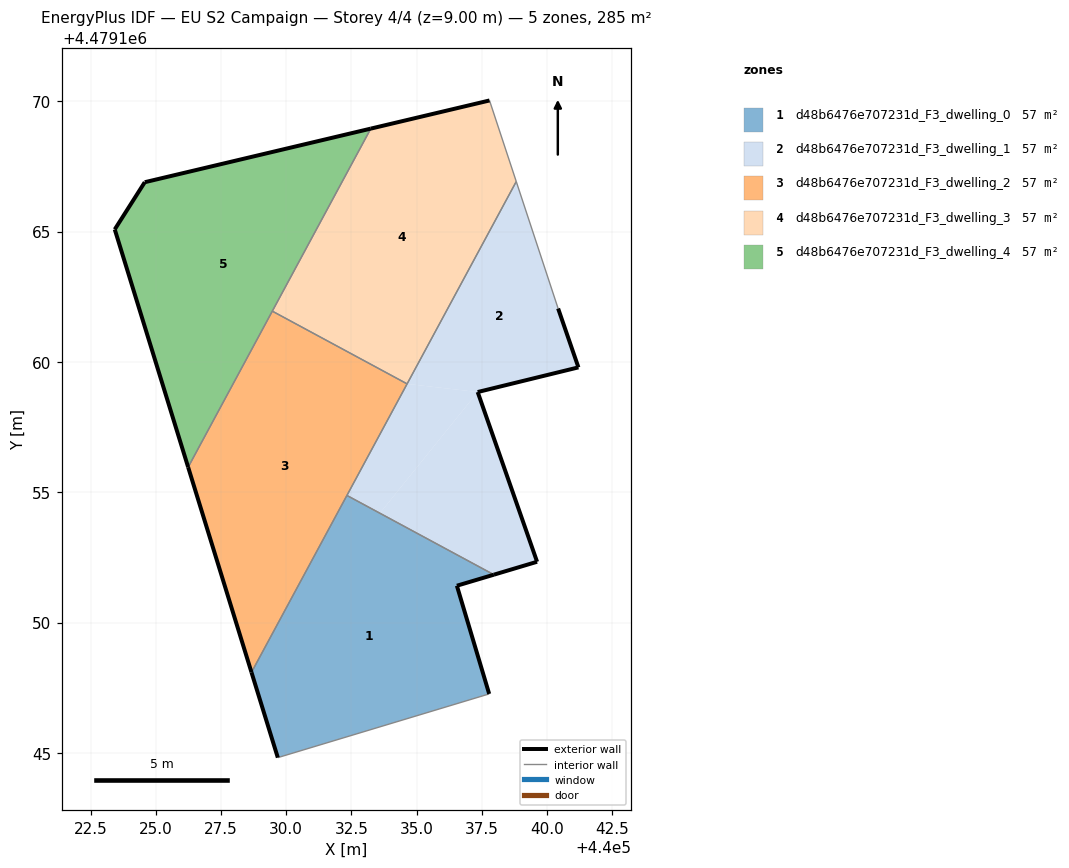
=== STOREY PLAN SPEC (per zone: floor XY polygon, exterior-wall plan segments, windows/doors) ===
zone 1: d48b6476e707231d_F3_dwelling_0  (56.9 m²)
  floor: (440037.79, 4479147.26) (440036.55, 4479151.42) (440037.97, 4479151.84) (440032.33, 4479154.88) (440028.67, 4479148.09) (440029.68, 4479144.82)
  exterior wall: (440029.68, 4479144.82) – (440028.67, 4479148.09)  [3.4 m]
  exterior wall: (440037.97, 4479151.84) – (440036.55, 4479151.42)  [1.5 m]
  exterior wall: (440036.55, 4479151.42) – (440037.79, 4479147.26)  [4.3 m]
  interior walls: 3
zone 2: d48b6476e707231d_F3_dwelling_1  (56.9 m²)
  floor: (440039.62, 4479152.33) (440037.35, 4479158.85) (440033.59, 4479154.20) (440037.97, 4479151.84)
  floor: (440041.21, 4479159.79) (440040.43, 4479162.05) (440038.83, 4479166.92) (440034.64, 4479159.16) (440037.35, 4479158.85)
  floor: (440033.59, 4479154.20) (440037.35, 4479158.85) (440034.64, 4479159.16) (440032.33, 4479154.88)
  exterior wall: (440039.62, 4479152.33) – (440037.97, 4479151.84)  [1.7 m]
  exterior wall: (440040.43, 4479162.05) – (440041.21, 4479159.79)  [2.4 m]
  exterior wall: (440041.21, 4479159.79) – (440037.35, 4479158.85)  [4.0 m]
  exterior wall: (440037.35, 4479158.85) – (440039.62, 4479152.33)  [6.9 m]
  interior walls: 4
zone 3: d48b6476e707231d_F3_dwelling_2  (56.9 m²)
  floor: (440028.67, 4479148.09) (440034.64, 4479159.16) (440029.47, 4479161.95) (440026.24, 4479155.96)
  exterior wall: (440028.67, 4479148.09) – (440026.24, 4479155.96)  [8.2 m]
  interior walls: 4
zone 4: d48b6476e707231d_F3_dwelling_3  (56.9 m²)
  floor: (440034.64, 4479159.16) (440038.83, 4479166.92) (440037.80, 4479170.03) (440033.24, 4479168.95) (440029.47, 4479161.95)
  exterior wall: (440033.24, 4479168.95) – (440037.80, 4479170.03)  [4.7 m]
  interior walls: 4
zone 5: d48b6476e707231d_F3_dwelling_4  (56.9 m²)
  floor: (440026.24, 4479155.96) (440033.24, 4479168.95) (440024.57, 4479166.90) (440023.42, 4479165.08)
  exterior wall: (440026.24, 4479155.96) – (440023.42, 4479165.08)  [9.5 m]
  exterior wall: (440023.42, 4479165.08) – (440024.57, 4479166.90)  [2.1 m]
  exterior wall: (440024.57, 4479166.90) – (440033.24, 4479168.95)  [8.9 m]
  interior walls: 2

=== DERIVED (storey summary) ===
Building: EU S2 Campaign
Storey: 4 of 4  (floor level z = 9.00 m)
Storey gross floor area: 284.6 m²
Zones on this storey: 5
  - d48b6476e707231d_F3_dwelling_0: floor 56.9 m²; exterior wall 9.2 m (27.7 m²); WWR 0.0%
  - d48b6476e707231d_F3_dwelling_1: floor 56.9 m²; exterior wall 15.0 m (45.0 m²); WWR 0.0%
  - d48b6476e707231d_F3_dwelling_2: floor 56.9 m²; exterior wall 8.2 m (24.7 m²); WWR 0.0%
  - d48b6476e707231d_F3_dwelling_3: floor 56.9 m²; exterior wall 4.7 m (14.0 m²); WWR 0.0%
  - d48b6476e707231d_F3_dwelling_4: floor 56.9 m²; exterior wall 20.6 m (61.8 m²); WWR 0.0%
Zone adjacency (shared interzone walls):
  - d48b6476e707231d_F3_dwelling_0 ↔ d48b6476e707231d_F3_dwelling_1
  - d48b6476e707231d_F3_dwelling_0 ↔ d48b6476e707231d_F3_dwelling_2
  - d48b6476e707231d_F3_dwelling_1 ↔ d48b6476e707231d_F3_dwelling_2
  - d48b6476e707231d_F3_dwelling_1 ↔ d48b6476e707231d_F3_dwelling_3
  - d48b6476e707231d_F3_dwelling_2 ↔ d48b6476e707231d_F3_dwelling_3
  - d48b6476e707231d_F3_dwelling_2 ↔ d48b6476e707231d_F3_dwelling_4
  - d48b6476e707231d_F3_dwelling_3 ↔ d48b6476e707231d_F3_dwelling_4